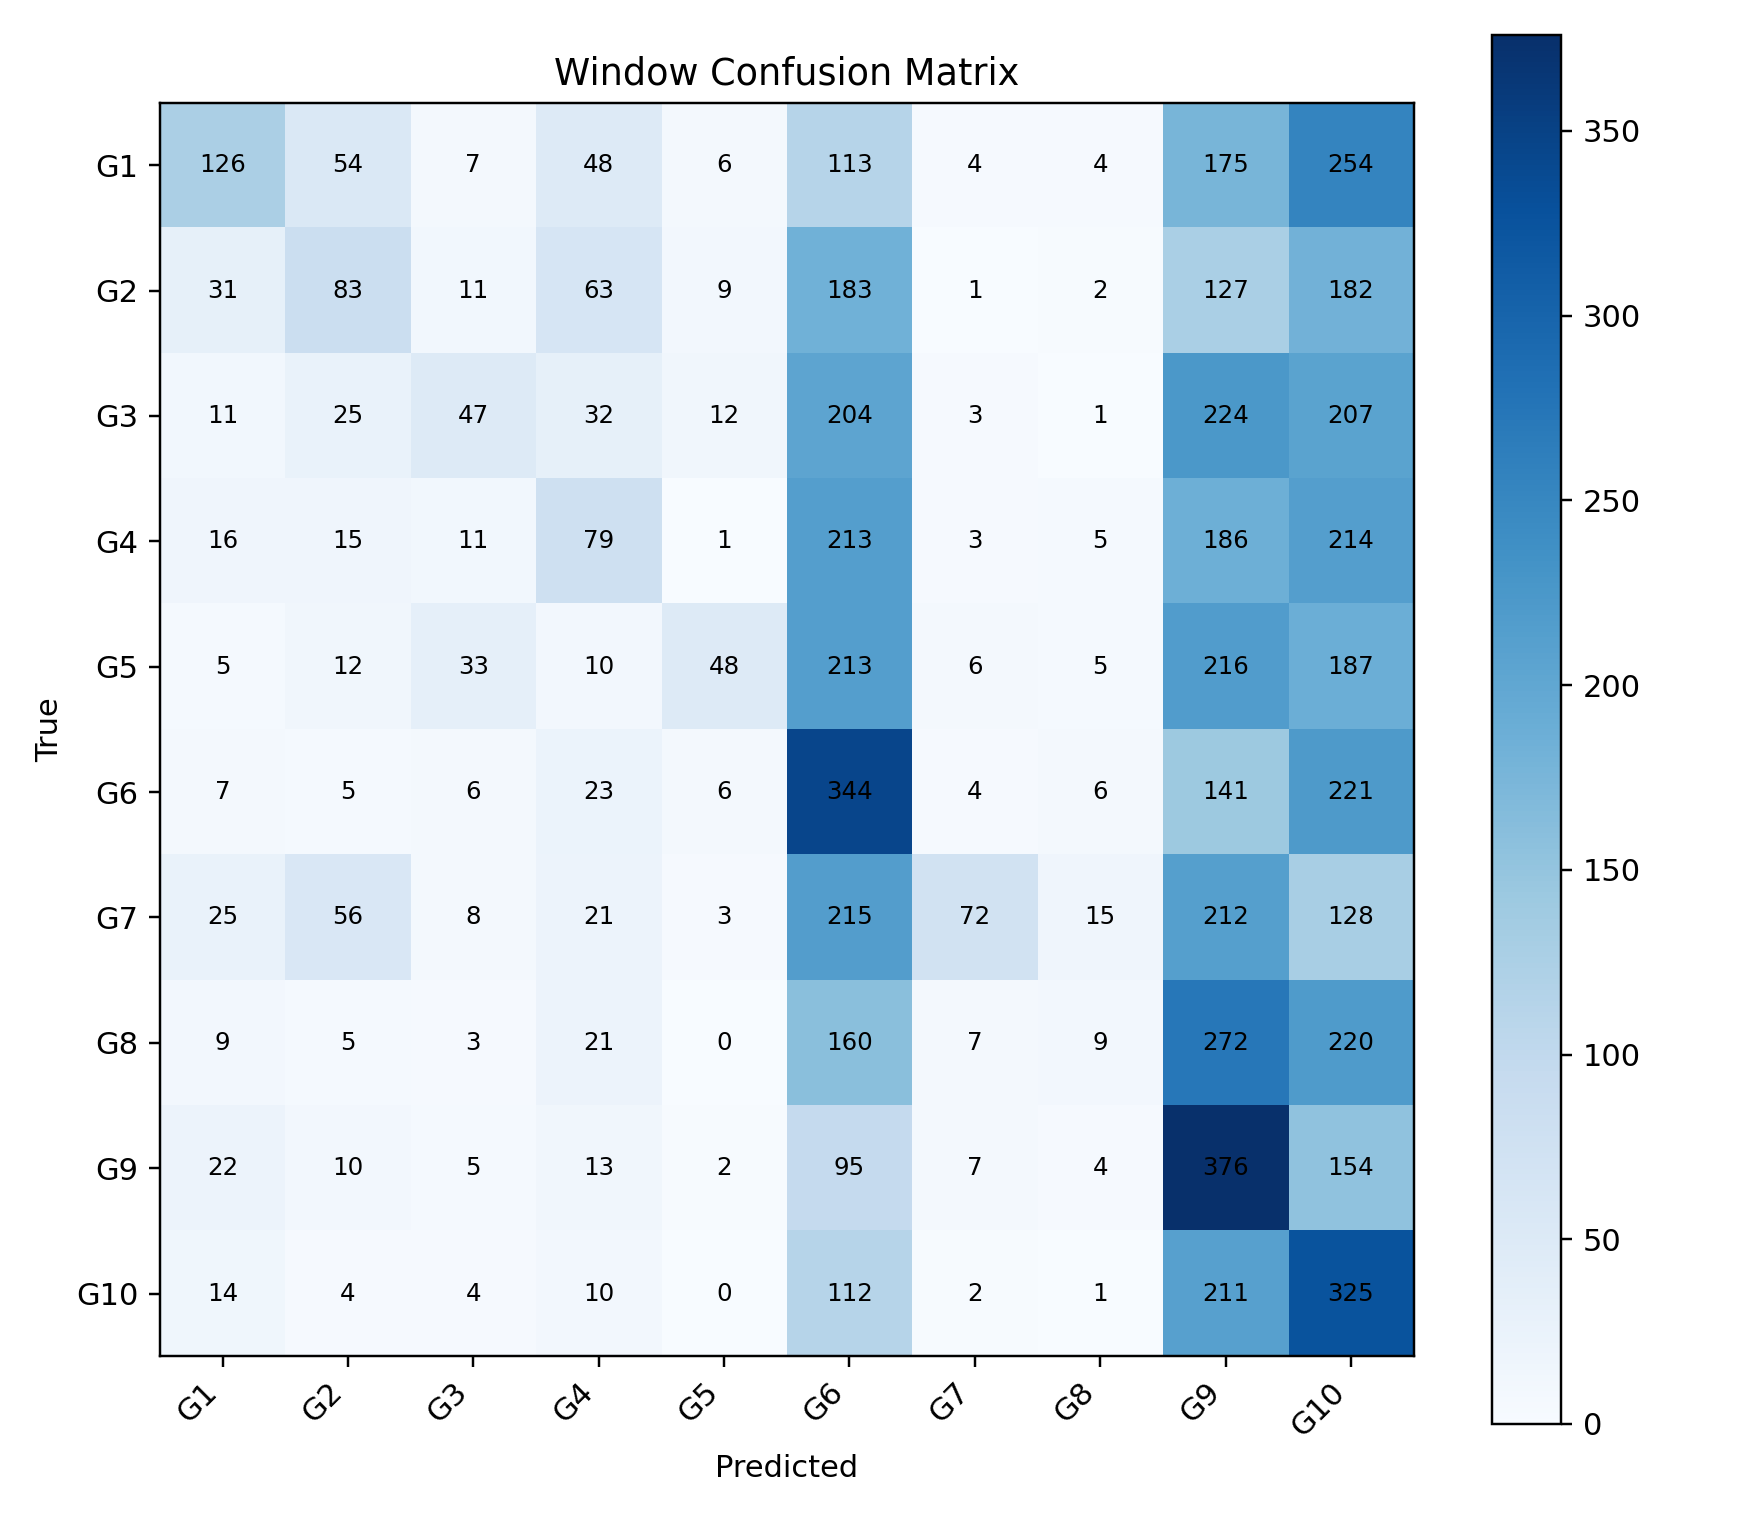

Values plotted in this chart, from the file beside it:
, G1, G2, G3, G4, G5, G6, G7, G8, G9, G10
G1, 126, 54, 7, 48, 6, 113, 4, 4, 175, 254
G2, 31, 83, 11, 63, 9, 183, 1, 2, 127, 182
G3, 11, 25, 47, 32, 12, 204, 3, 1, 224, 207
G4, 16, 15, 11, 79, 1, 213, 3, 5, 186, 214
G5, 5, 12, 33, 10, 48, 213, 6, 5, 216, 187
G6, 7, 5, 6, 23, 6, 344, 4, 6, 141, 221
G7, 25, 56, 8, 21, 3, 215, 72, 15, 212, 128
G8, 9, 5, 3, 21, 0, 160, 7, 9, 272, 220
G9, 22, 10, 5, 13, 2, 95, 7, 4, 376, 154
G10, 14, 4, 4, 10, 0, 112, 2, 1, 211, 325
